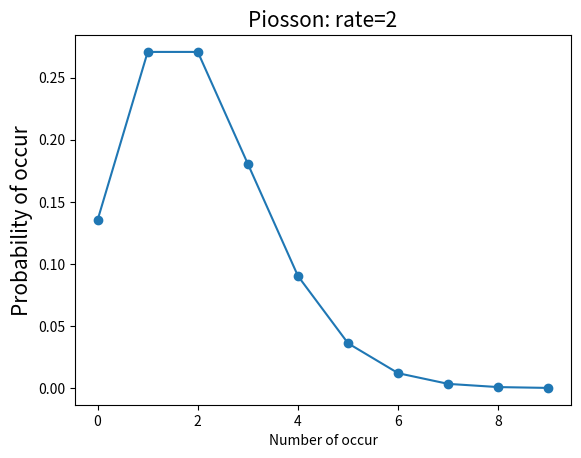

Write the Python code that produced this figure.
#coding=utf-8
from scipy.stats import poisson
import numpy as np
import matplotlib.pyplot as plt

rate = 2 # 平均值为2
rv = poisson(rate) # 计算泊松分布
print(rv.pmf(0)) # 发送0次的概率

# 打印发送0-10次的概率列表
k = np.arange(0, 10)
print(rv.pmf(k))

# 使用matplotlib绘制出概率分布
plt.plot(k, rv.pmf(k), 'o-')
plt.title('Piosson: rate=%d' % (rate), fontsize=15)
plt.xlabel('Number of occur')
plt.ylabel('Probability of occur', fontsize=15)
plt.show()
